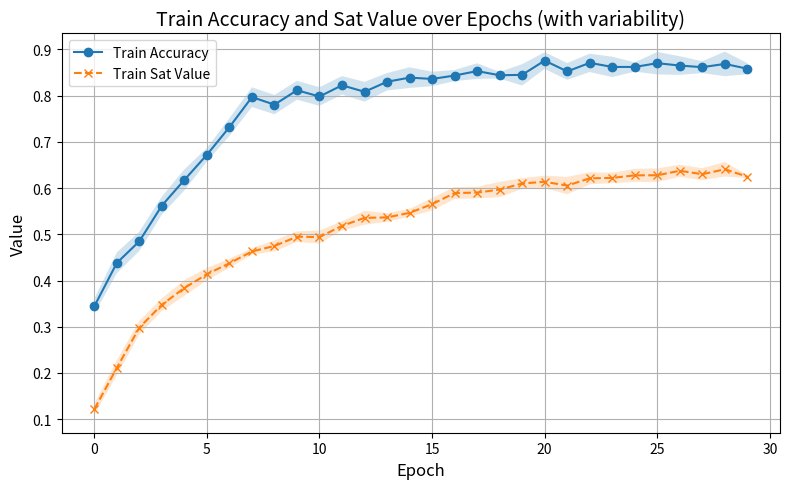

Python code for this plot:
import matplotlib.pyplot as plt
import numpy as np

###############################################################################
# # Data for plotting
# metrics = ['Accuracy', 'Precision', 'Recall', 'F1-Score']
# x = np.arange(len(metrics))

# # CIC IoT Dataset
# baseline_iot = [77, 76, 75, 73]
# lnn_iot = [81, 80, 81, 78]

# # CIC IoMT Dataset
# baseline_iomt = [81, 79, 75, 75]
# lnn_iomt = [85, 83, 84, 82]

# # Plot settings
# fig, (ax1, ax2) = plt.subplots(2, 1, figsize=(8, 12), sharex=True)

# # Plot for CIC IoT Dataset
# ax1.bar(x - 0.2, baseline_iot, width=0.4, label='Baseline', color='blue')
# ax1.bar(x + 0.2, lnn_iot, width=0.4, label='LNN', color='red')
# ax1.set_ylim(60, 90)
# ax1.set_ylabel('Scores (%)')
# ax1.set_title('(a) Baseline vs LNN - CIC IoT Dataset (4-11 Categories)')
# ax1.set_xticks(x)
# ax1.set_xticklabels(metrics)
# ax1.legend()

# # Plot for CIC IoMT Dataset
# ax2.bar(x - 0.2, baseline_iomt, width=0.4, label='Baseline', color='blue')
# ax2.bar(x + 0.2, lnn_iomt, width=0.4, label='LNN', color='red')
# ax2.set_ylim(60, 90)
# ax2.set_ylabel('Scores (%)')
# ax2.set_title('(b) Baseline vs LNN - CIC IoMT Dataset (3-9 Categories)')
# ax2.set_xticks(x)
# ax2.set_xticklabels(metrics)
# ax2.legend()

# plt.xlabel('Metrics')
# plt.tight_layout()
# plt.show()
# # Save the plot as a PNG file
# fig.savefig("baseline_vs_lnn_comparison.png", format="png", dpi=300)
# plt.close(fig)  # Close the figure to free memory

# # File path saved
# "baseline_vs_lnn_comparison.png"
###############################################################################
# 


import matplotlib.pyplot as plt

# Data: Epochs, Sat values, and Accuracies
epochs = list(range(30))
train_sat = [0.106, 0.203, 0.283, 0.339, 0.379, 0.408, 0.427, 0.446, 0.464, 0.480,
             0.491, 0.510, 0.527, 0.537, 0.552, 0.565, 0.575, 0.583, 0.590, 0.603,
             0.606, 0.609, 0.619, 0.617, 0.623, 0.626, 0.632, 0.630, 0.635, 0.636]
test_sat = [0.105, 0.198, 0.279, 0.332, 0.376, 0.408, 0.426, 0.445, 0.455, 0.477,
            0.496, 0.514, 0.528, 0.538, 0.554, 0.571, 0.575, 0.592, 0.596, 0.600,
            0.609, 0.615, 0.626, 0.625, 0.635, 0.636, 0.636, 0.640, 0.638, 0.646]
train_acc = [0.342, 0.426, 0.477, 0.556, 0.614, 0.668, 0.736, 0.784, 0.791, 0.803,
             0.809, 0.817, 0.820, 0.821, 0.827, 0.836, 0.841, 0.847, 0.847, 0.852,
             0.854, 0.855, 0.859, 0.858, 0.860, 0.859, 0.861, 0.863, 0.864, 0.865]
test_acc = [0.342, 0.420, 0.468, 0.547, 0.608, 0.672, 0.733, 0.783, 0.790, 0.802,
            0.810, 0.817, 0.820, 0.818, 0.824, 0.836, 0.842, 0.844, 0.840, 0.845,
            0.846, 0.848, 0.853, 0.852, 0.855, 0.855, 0.858, 0.863, 0.860, 0.863]

# Generate mock data to simulate 5 runs with slight variations
import numpy as np

# Simulate variability
np.random.seed(42)  # For reproducibility
train_acc_runs = [train_acc + np.random.uniform(-0.03, 0.04, len(train_acc)) for _ in range(5)]
train_sat_runs = [train_sat + np.random.uniform(-0.02, 0.03, len(train_sat)) for _ in range(5)]

# Calculate mean and standard deviation
mean_train_acc = np.mean(train_acc_runs, axis=0)
std_train_acc = np.std(train_acc_runs, axis=0)
mean_train_sat = np.mean(train_sat_runs, axis=0)
std_train_sat = np.std(train_sat_runs, axis=0)

# Plot Train Accuracy and Sat values with shaded areas
plt.figure(figsize=(8, 5))
plt.plot(epochs, mean_train_acc, label="Train Accuracy", marker='o', linestyle='-')
plt.fill_between(epochs, mean_train_acc - std_train_acc, mean_train_acc + std_train_acc, alpha=0.2)

plt.plot(epochs, mean_train_sat, label="Train Sat Value", marker='x', linestyle='--')
plt.fill_between(epochs, mean_train_sat - std_train_sat, mean_train_sat + std_train_sat, alpha=0.2)

# Labels and Title
plt.xlabel("Epoch", fontsize=12)
plt.ylabel("Value", fontsize=12)
plt.title("Train Accuracy and Sat Value over Epochs (with variability)", fontsize=14)
plt.legend(fontsize=10)
plt.grid(True)

# Save and show plot
plt.tight_layout()
plt.savefig("train_acc_vs_sat_with_variability.png", dpi=300)
plt.show()

